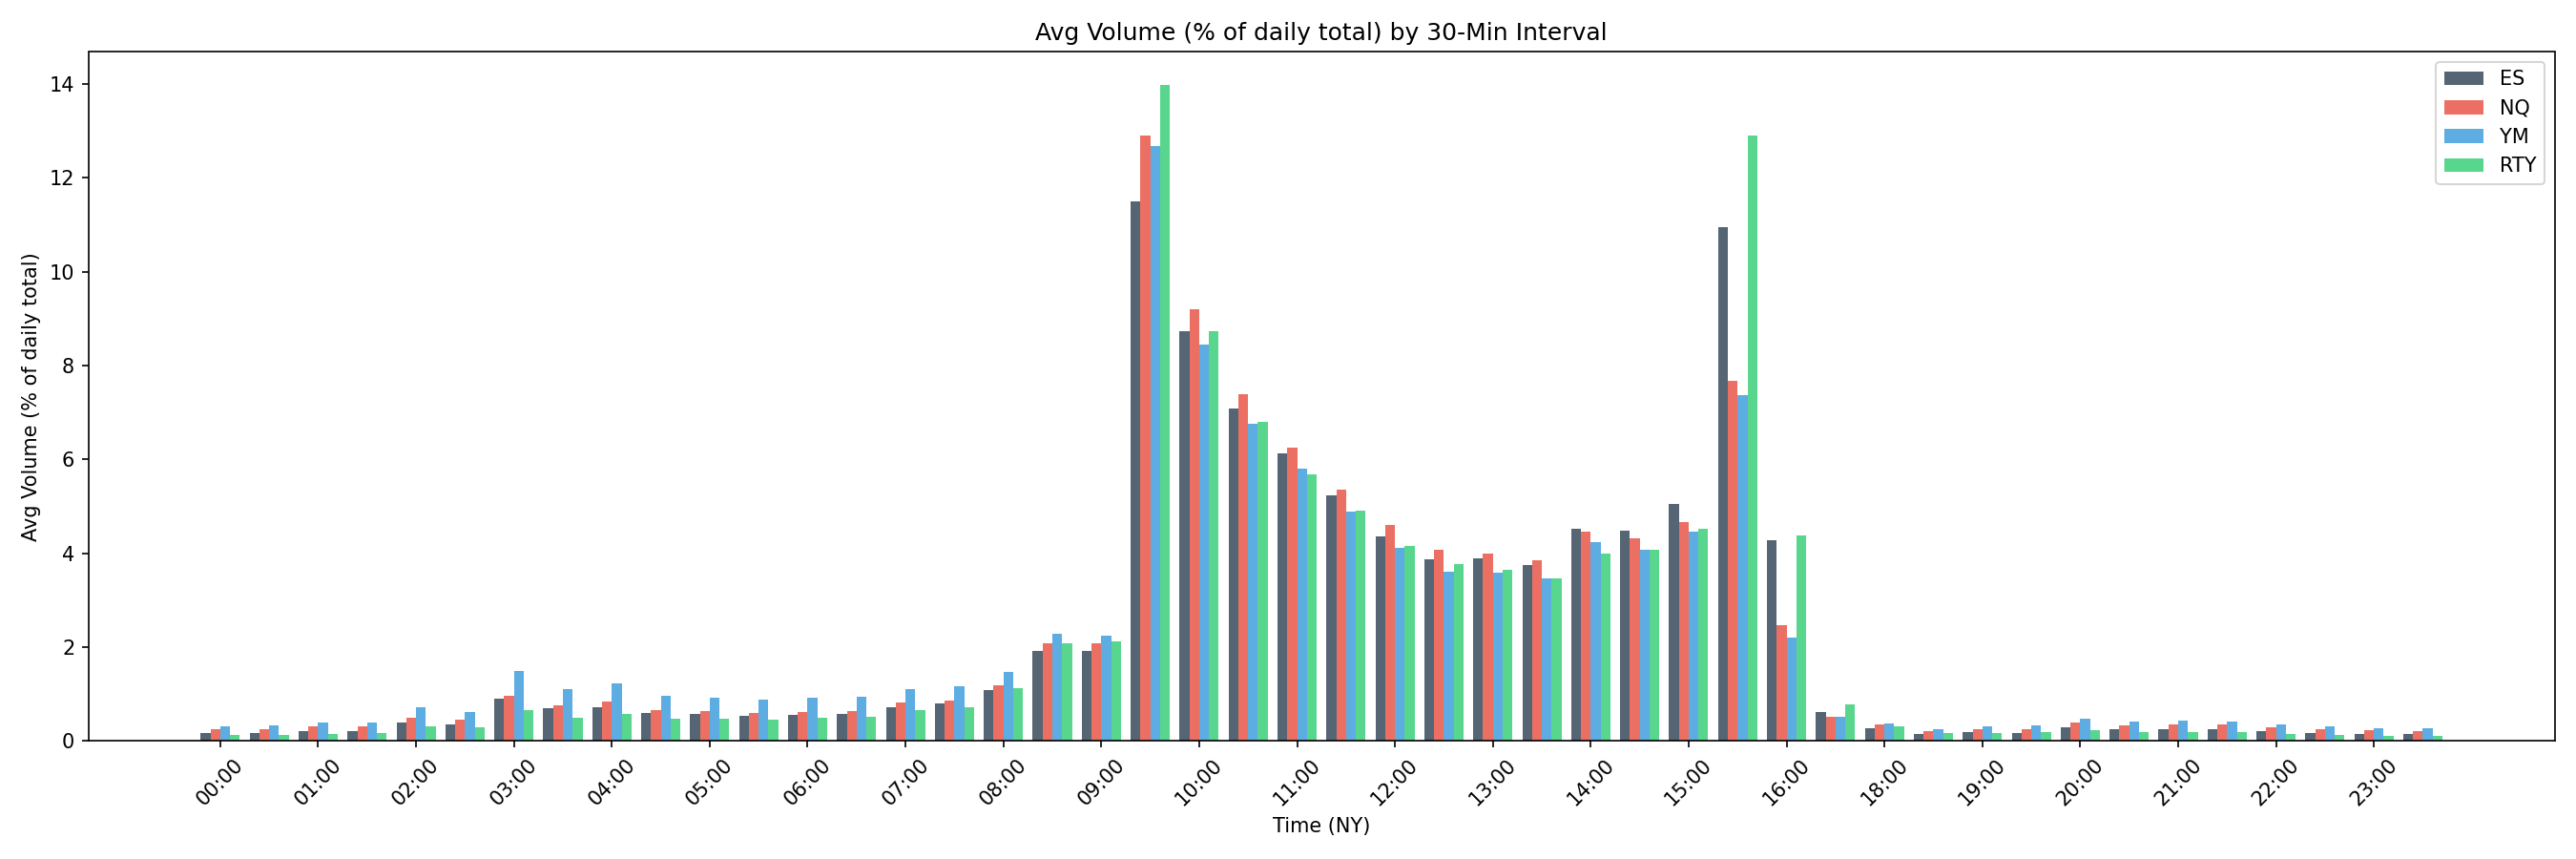

Data behind this chart, as committed beside it:
, ES, NQ, YM, RTY
00:00, 0.1672, 0.2518, 0.3161, 0.1246
00:30, 0.1614, 0.2497, 0.3256, 0.1341
01:00, 0.2043, 0.3068, 0.3978, 0.1542
01:30, 0.2127, 0.3136, 0.404, 0.1736
02:00, 0.3877, 0.4977, 0.7208, 0.305
02:30, 0.3515, 0.4487, 0.6273, 0.286
03:00, 0.904, 0.9574, 1.495, 0.6603
03:30, 0.6895, 0.7514, 1.114, 0.4997
04:00, 0.718, 0.8367, 1.237, 0.5844
04:30, 0.5897, 0.6595, 0.9719, 0.4834
05:00, 0.5725, 0.6303, 0.9227, 0.4671
05:30, 0.5415, 0.5919, 0.8743, 0.4477
06:00, 0.5619, 0.6243, 0.9269, 0.4949
06:30, 0.5831, 0.6437, 0.9415, 0.5096
07:00, 0.7207, 0.8155, 1.116, 0.6567
07:30, 0.8047, 0.8642, 1.161, 0.7205
08:00, 1.09, 1.189, 1.469, 1.129
08:30, 1.919, 2.082, 2.285, 2.092
09:00, 1.926, 2.081, 2.246, 2.122
09:30, 11.49, 12.9, 12.69, 13.98
10:00, 8.729, 9.192, 8.449, 8.74
10:30, 7.079, 7.396, 6.764, 6.806
11:00, 6.121, 6.259, 5.811, 5.691
11:30, 5.233, 5.365, 4.881, 4.9
12:00, 4.357, 4.598, 4.109, 4.149
12:30, 3.873, 4.071, 3.611, 3.769
13:00, 3.884, 4.003, 3.589, 3.647
13:30, 3.744, 3.844, 3.474, 3.467
14:00, 4.514, 4.455, 4.229, 3.997
14:30, 4.486, 4.323, 4.083, 4.072
15:00, 5.048, 4.66, 4.469, 4.528
15:30, 10.95, 7.67, 7.361, 12.9
16:00, 4.28, 2.473, 2.21, 4.375
16:30, 0.611, 0.5154, 0.511, 0.7824
18:00, 0.2667, 0.3439, 0.3692, 0.3034
18:30, 0.1504, 0.2132, 0.2478, 0.1627
19:00, 0.1835, 0.2616, 0.3084, 0.178
19:30, 0.1804, 0.2609, 0.3238, 0.1828
20:00, 0.2888, 0.3884, 0.4786, 0.24
20:30, 0.2445, 0.3428, 0.4129, 0.1987
21:00, 0.2509, 0.345, 0.4268, 0.1891
21:30, 0.2524, 0.3485, 0.4234, 0.1864
22:00, 0.2083, 0.296, 0.3573, 0.1598
22:30, 0.1782, 0.2533, 0.3182, 0.1317
23:00, 0.1538, 0.2252, 0.2803, 0.1153
23:30, 0.144, 0.201, 0.2634, 0.1033
